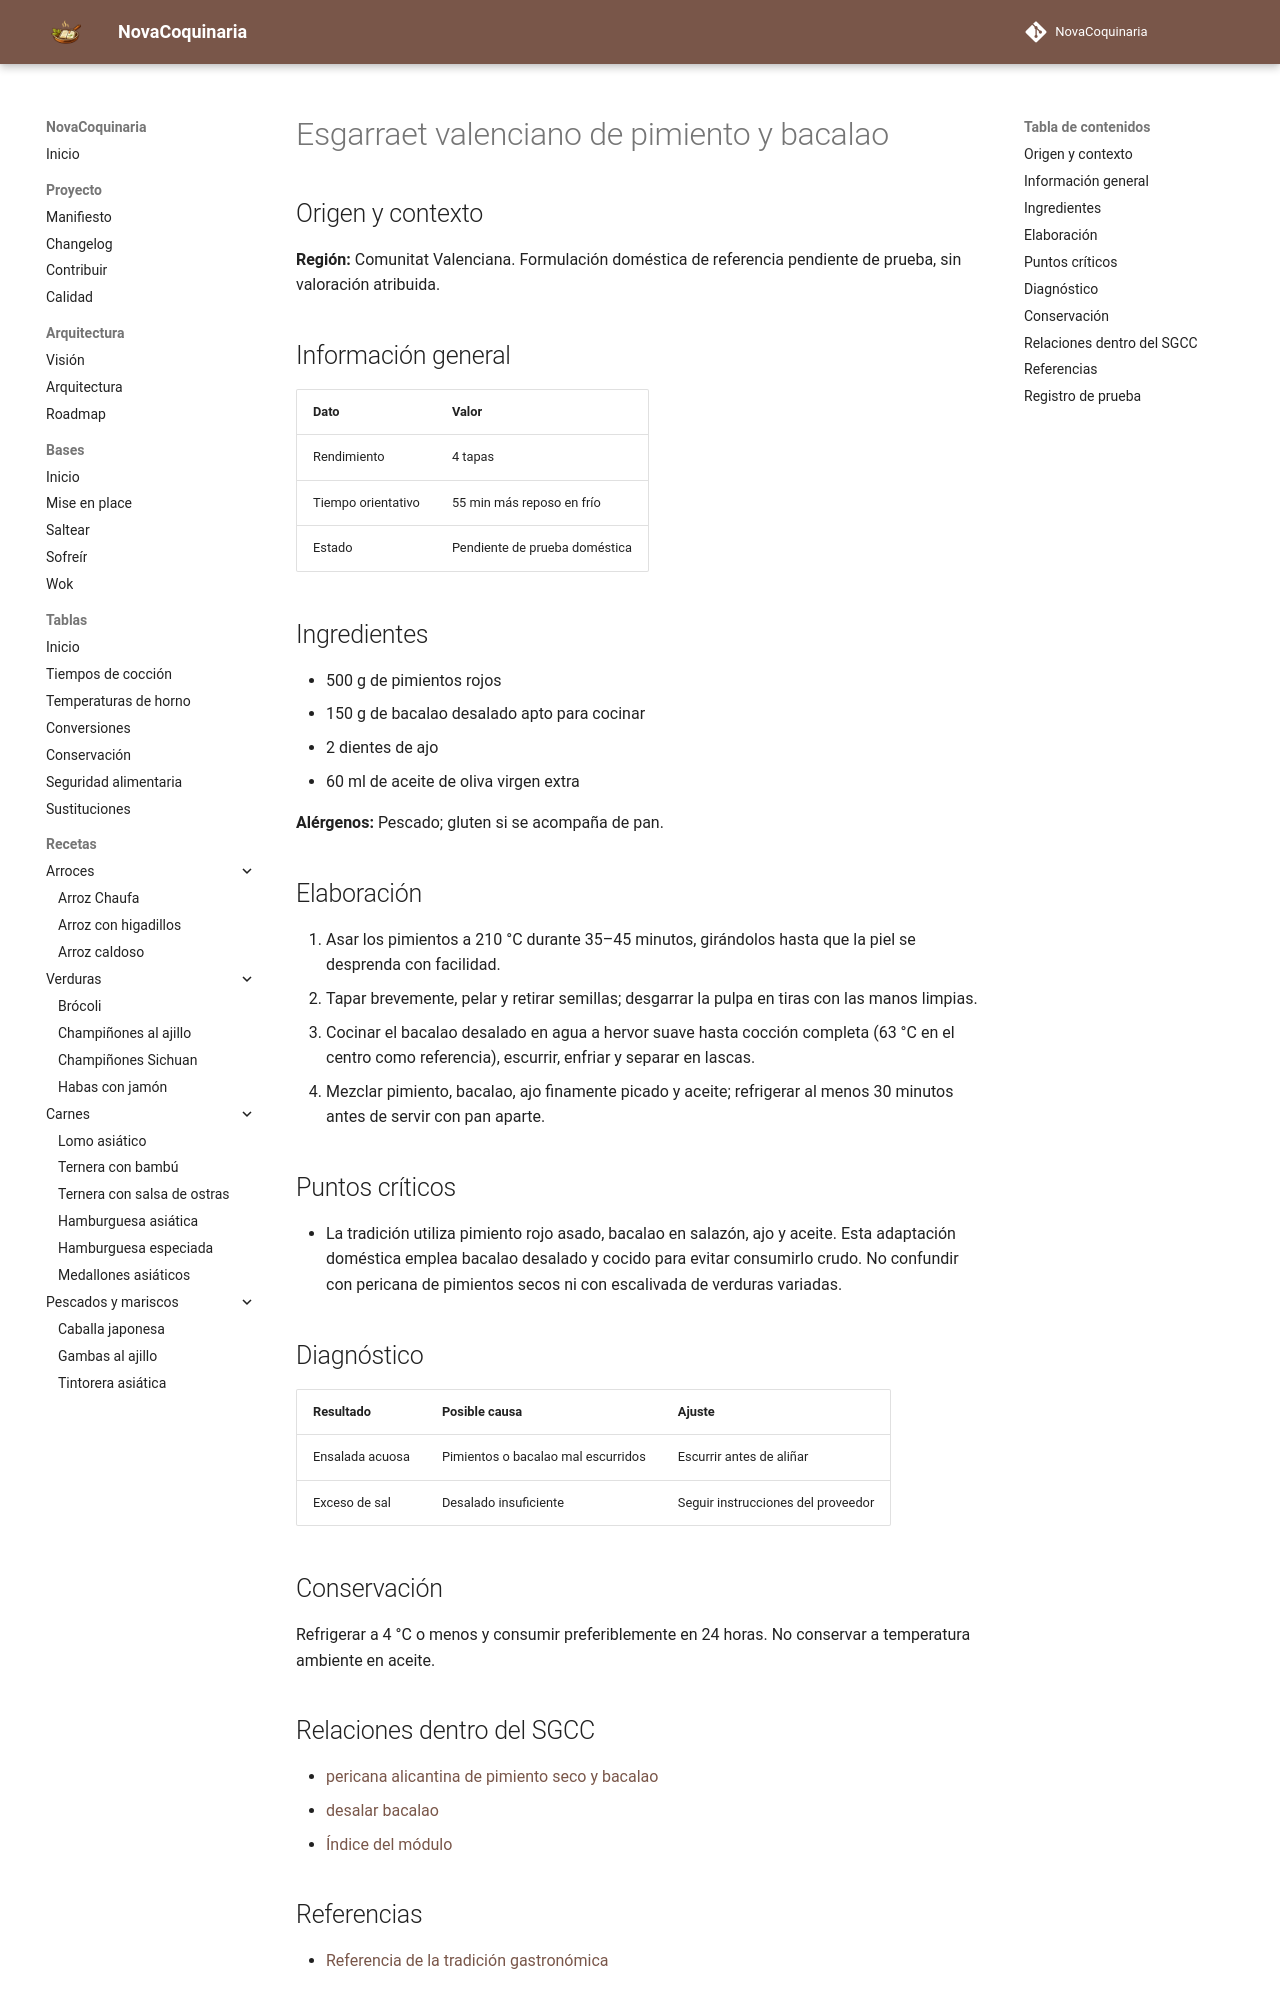

repository: fran-eliot/NovaCoquinaria · page: 04_Verduras/esgarraet_valenciano_de_pimiento_y_bacalao.html · generator: mkdocs

---
id: REC-575
tipo: receta
titulo: Esgarraet valenciano de pimiento y bacalao
categoria: Verduras
estado: borrador
version: 1.0.0
ultima_revision: 2026-11-18
etiquetas:
  - cocina-espanola
  - tradicional
  - receta-propuesta
  - pendiente-de-prueba
---

# Esgarraet valenciano de pimiento y bacalao

## Origen y contexto

**Región:** Comunitat Valenciana. Formulación doméstica de referencia pendiente de prueba, sin valoración atribuida.

## Información general

| Dato | Valor |
|---|---|
| Rendimiento | 4 tapas |
| Tiempo orientativo | 55 min más reposo en frío |
| Estado | Pendiente de prueba doméstica |

## Ingredientes

- 500 g de pimientos rojos
- 150 g de bacalao desalado apto para cocinar
- 2 dientes de ajo
- 60 ml de aceite de oliva virgen extra

**Alérgenos:** Pescado; gluten si se acompaña de pan.

## Elaboración

1. Asar los pimientos a 210 °C durante 35–45 minutos, girándolos hasta que la piel se desprenda con facilidad.
2. Tapar brevemente, pelar y retirar semillas; desgarrar la pulpa en tiras con las manos limpias.
3. Cocinar el bacalao desalado en agua a hervor suave hasta cocción completa (63 °C en el centro como referencia), escurrir, enfriar y separar en lascas.
4. Mezclar pimiento, bacalao, ajo finamente picado y aceite; refrigerar al menos 30 minutos antes de servir con pan aparte.

## Puntos críticos

- La tradición utiliza pimiento rojo asado, bacalao en salazón, ajo y aceite. Esta adaptación doméstica emplea bacalao desalado y cocido para evitar consumirlo crudo. No confundir con pericana de pimientos secos ni con escalivada de verduras variadas.

## Diagnóstico

| Resultado | Posible causa | Ajuste |
|---|---|---|
| Ensalada acuosa | Pimientos o bacalao mal escurridos | Escurrir antes de aliñar |
| Exceso de sal | Desalado insuficiente | Seguir instrucciones del proveedor |

## Conservación

Refrigerar a 4 °C o menos y consumir preferiblemente en 24 horas. No conservar a temperatura ambiente en aceite.

## Relaciones dentro del SGCC

- [pericana alicantina de pimiento seco y bacalao](../04_Verduras/pericana_alicantina_de_pimiento_seco_y_bacalao.md)
- [desalar bacalao](../00_Bases/03_Tecnicas/desalar_bacalao.md)
- [Índice del módulo](./README.md)
